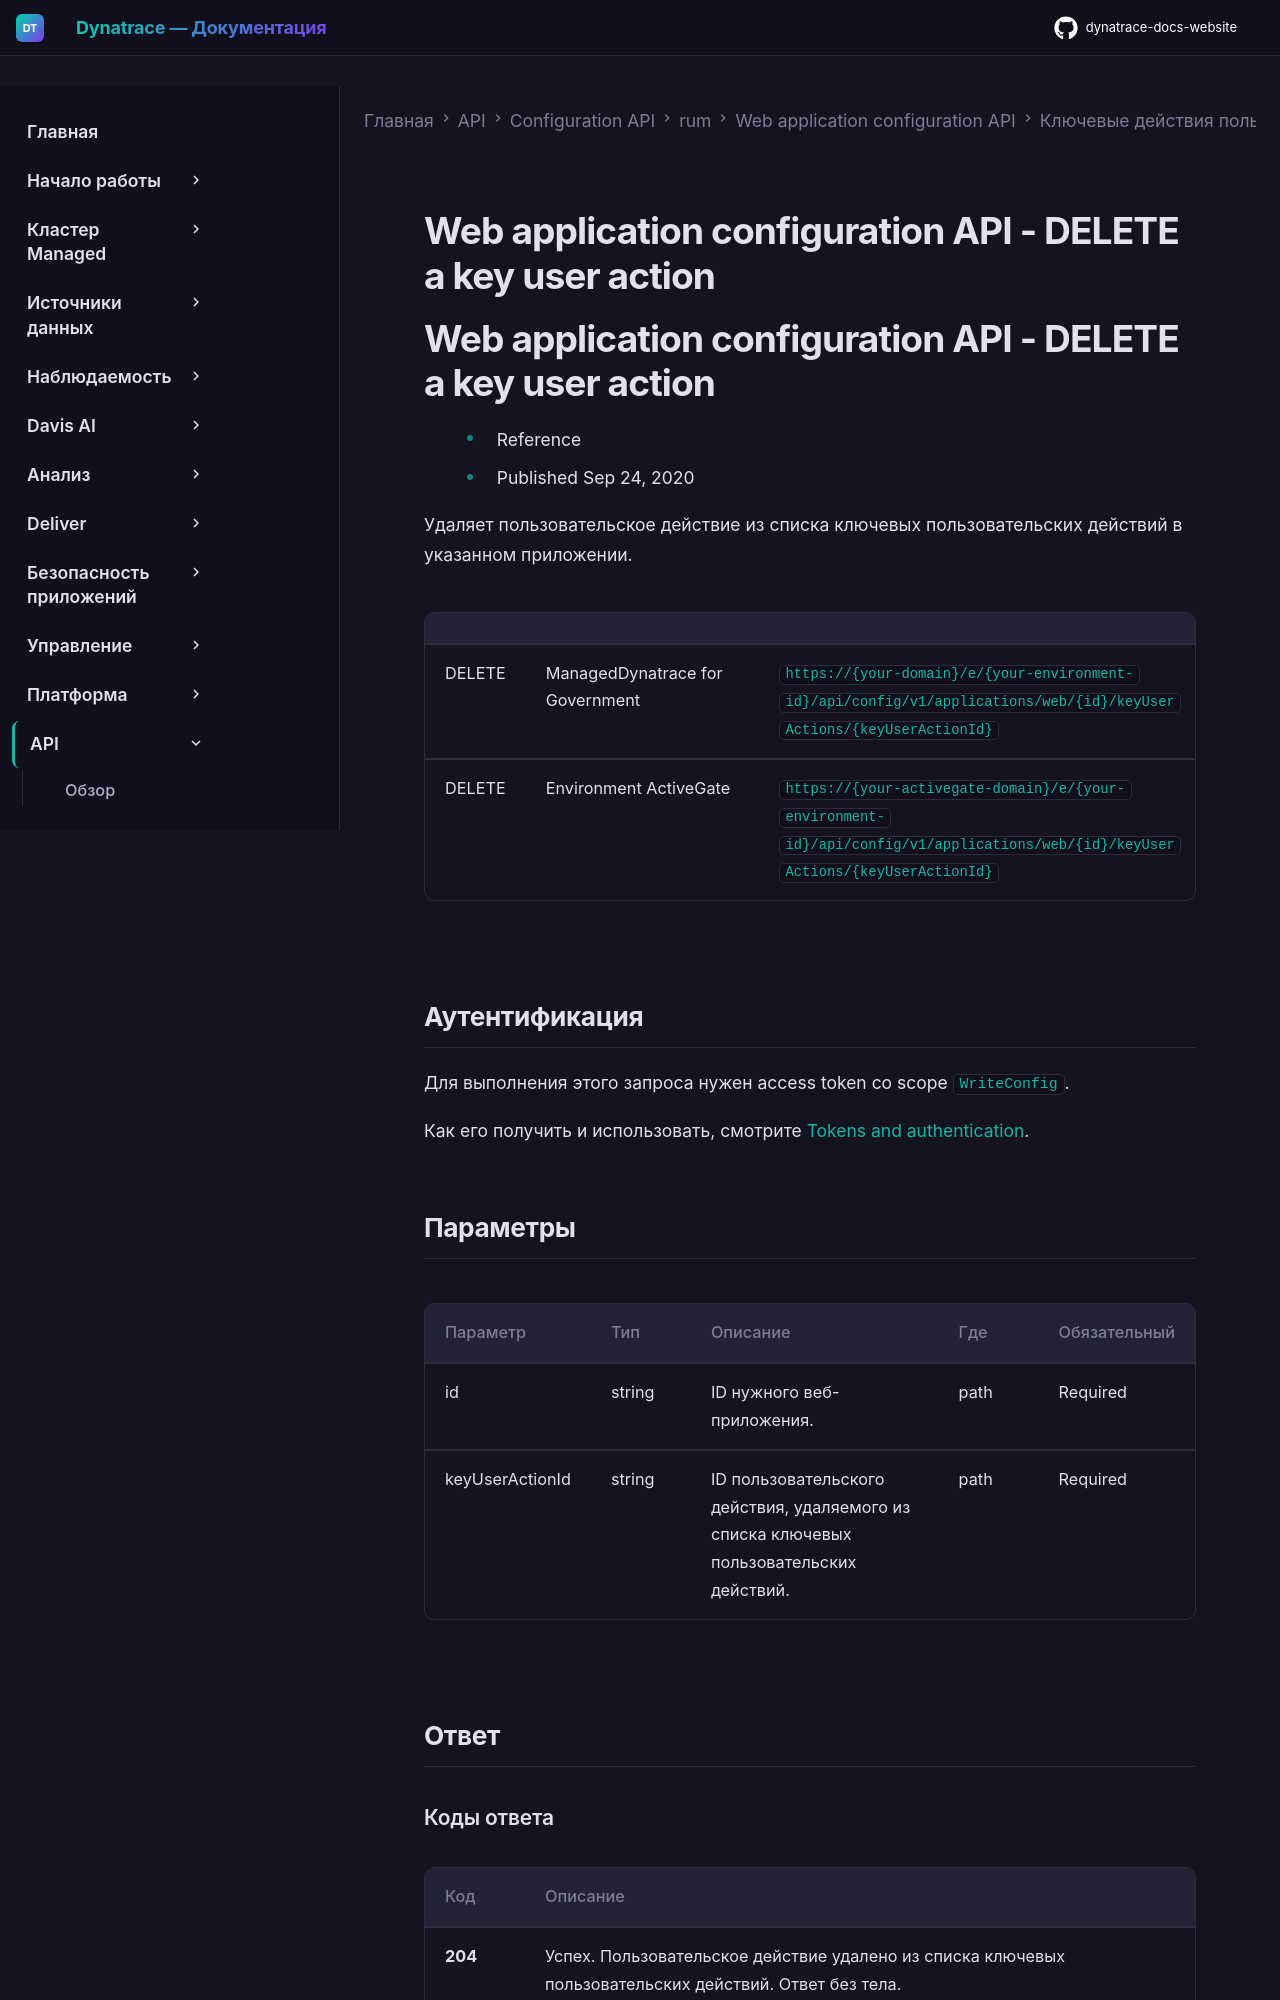

repository: Yerkebulan-Ardabayev/dynatrace-docs-website · page: managed-ru/dynatrace-api/configuration-api/rum/web-application-configuration-api/key-user-actions/del-configuration/index.html · generator: mkdocs

---
title: Web application configuration API - DELETE a key user action
source: https://docs.dynatrace.com/managed/dynatrace-api/configuration-api/rum/web-application-configuration-api/key-user-actions/del-configuration
scraped: 2026-05-12T11:16:57.861868
---

# Web application configuration API - DELETE a key user action

# Web application configuration API - DELETE a key user action

* Reference
* Published Sep 24, 2020

Удаляет пользовательское действие из списка ключевых пользовательских действий в указанном приложении.

|  |  |  |
| --- | --- | --- |
| DELETE | ManagedDynatrace for Government | `https://{your-domain}/e/{your-environment-id}/api/config/v1/applications/web/{id}/keyUserActions/{keyUserActionId}` |
| DELETE | Environment ActiveGate | `https://{your-activegate-domain}/e/{your-environment-id}/api/config/v1/applications/web/{id}/keyUserActions/{keyUserActionId}` |

## Аутентификация

Для выполнения этого запроса нужен access token со scope `WriteConfig`.

Как его получить и использовать, смотрите [Tokens and authentication](/managed/discover-dynatrace/references/dynatrace-api/basics/dynatrace-api-authentication).

## Параметры

| Параметр | Тип | Описание | Где | Обязательный |
| --- | --- | --- | --- | --- |
| id | string | ID нужного веб-приложения. | path | Required |
| keyUserActionId | string | ID пользовательского действия, удаляемого из списка ключевых пользовательских действий. | path | Required |

## Ответ
